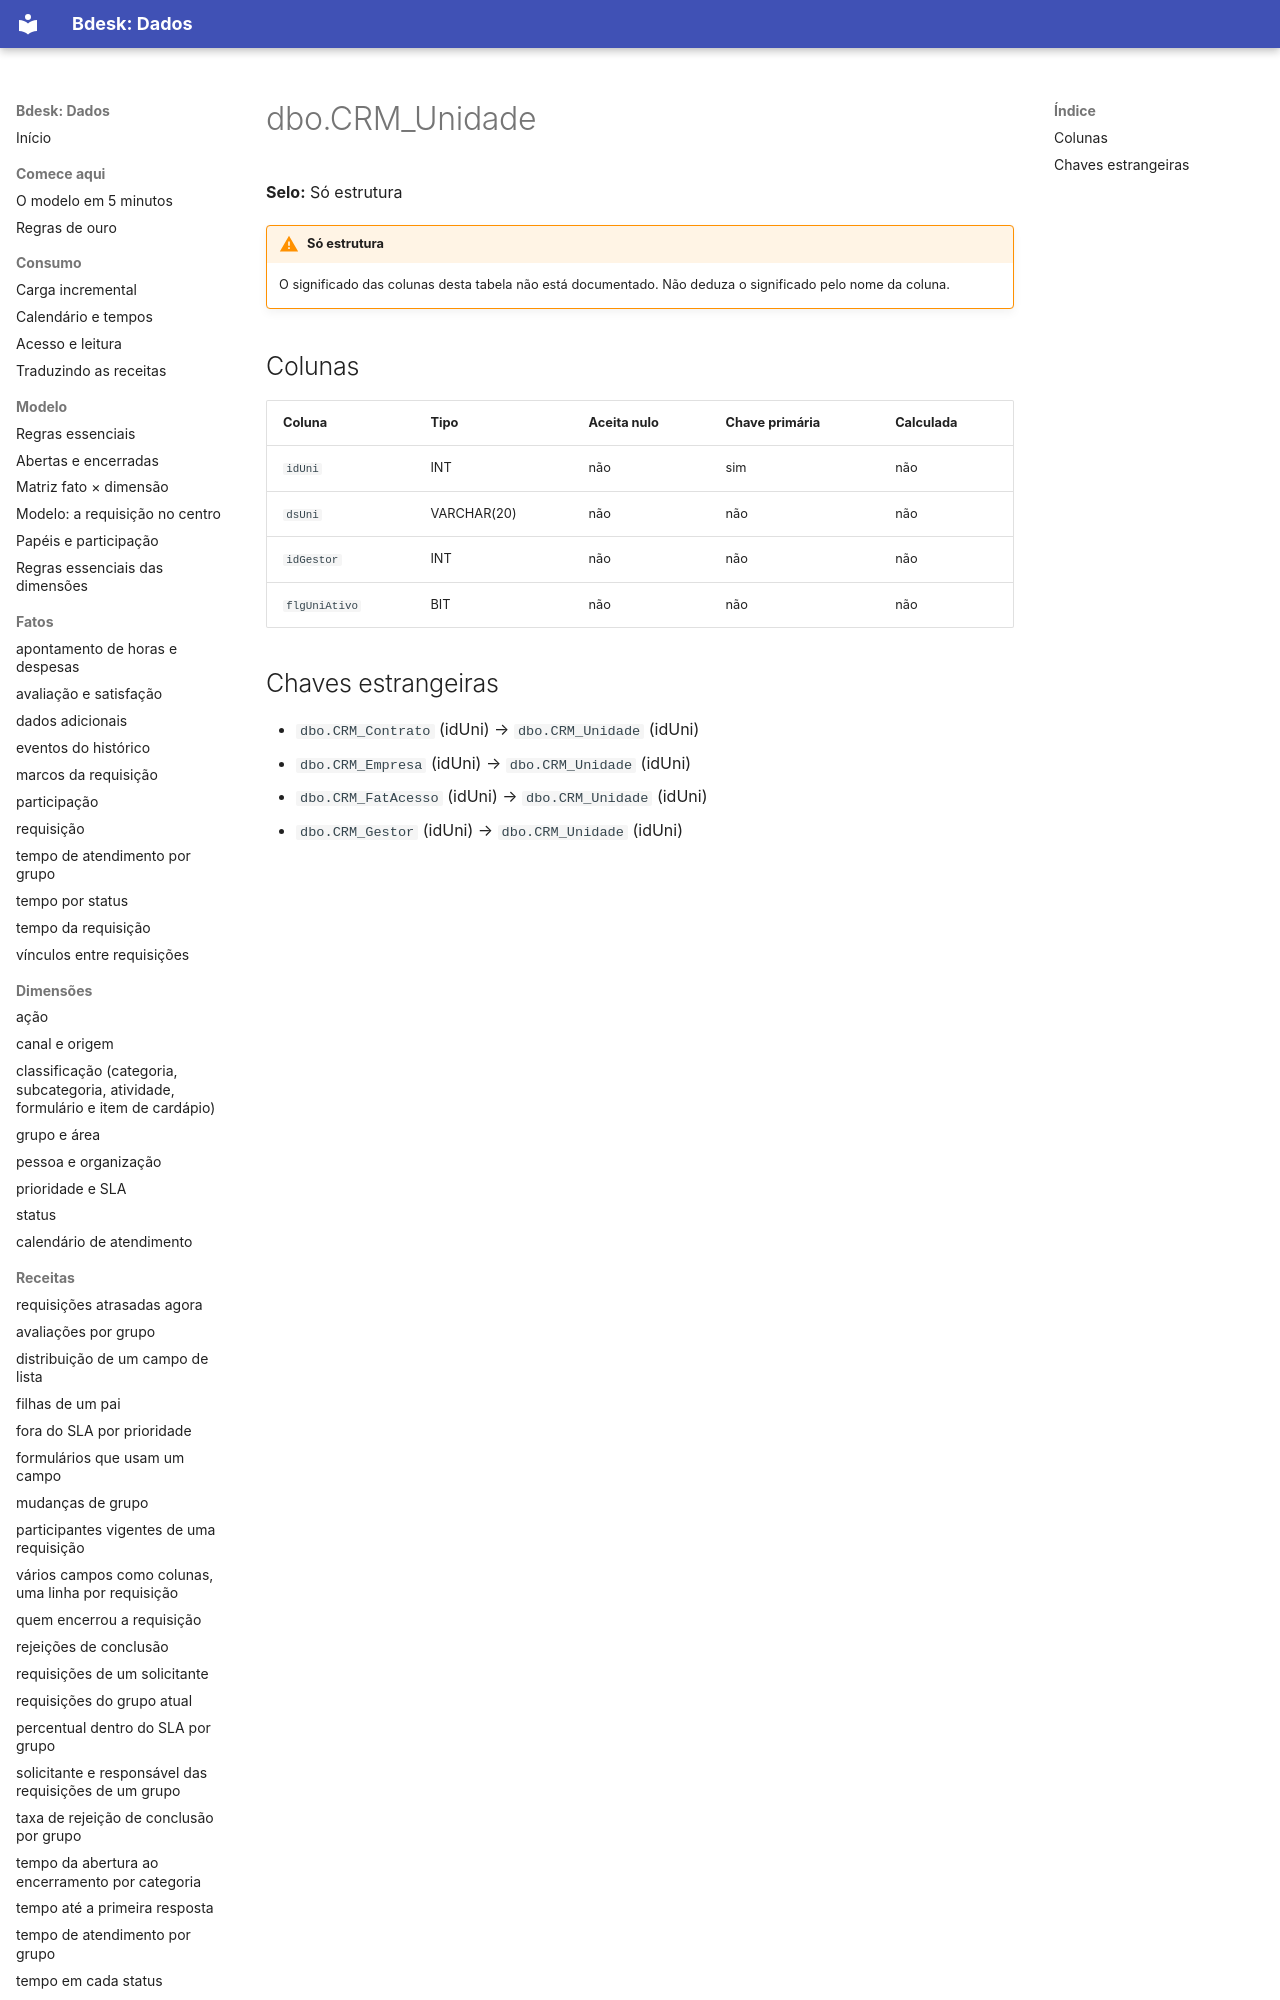

repository: bdeskapp/dados · page: dicionario/dbo-crm-unidade/index.html · generator: mkdocs

---
gerado: sincronizacao
---

# dbo.CRM_Unidade

**Selo:** Só estrutura

!!! warning "Só estrutura"
    O significado das colunas desta tabela não está documentado. Não deduza o significado pelo nome da coluna.

## Colunas

| Coluna | Tipo | Aceita nulo | Chave primária | Calculada |
|---|---|---|---|---|
| `idUni` | INT | não | sim | não |
| `dsUni` | VARCHAR(20) | não | não | não |
| `idGestor` | INT | não | não | não |
| `flgUniAtivo` | BIT | não | não | não |
